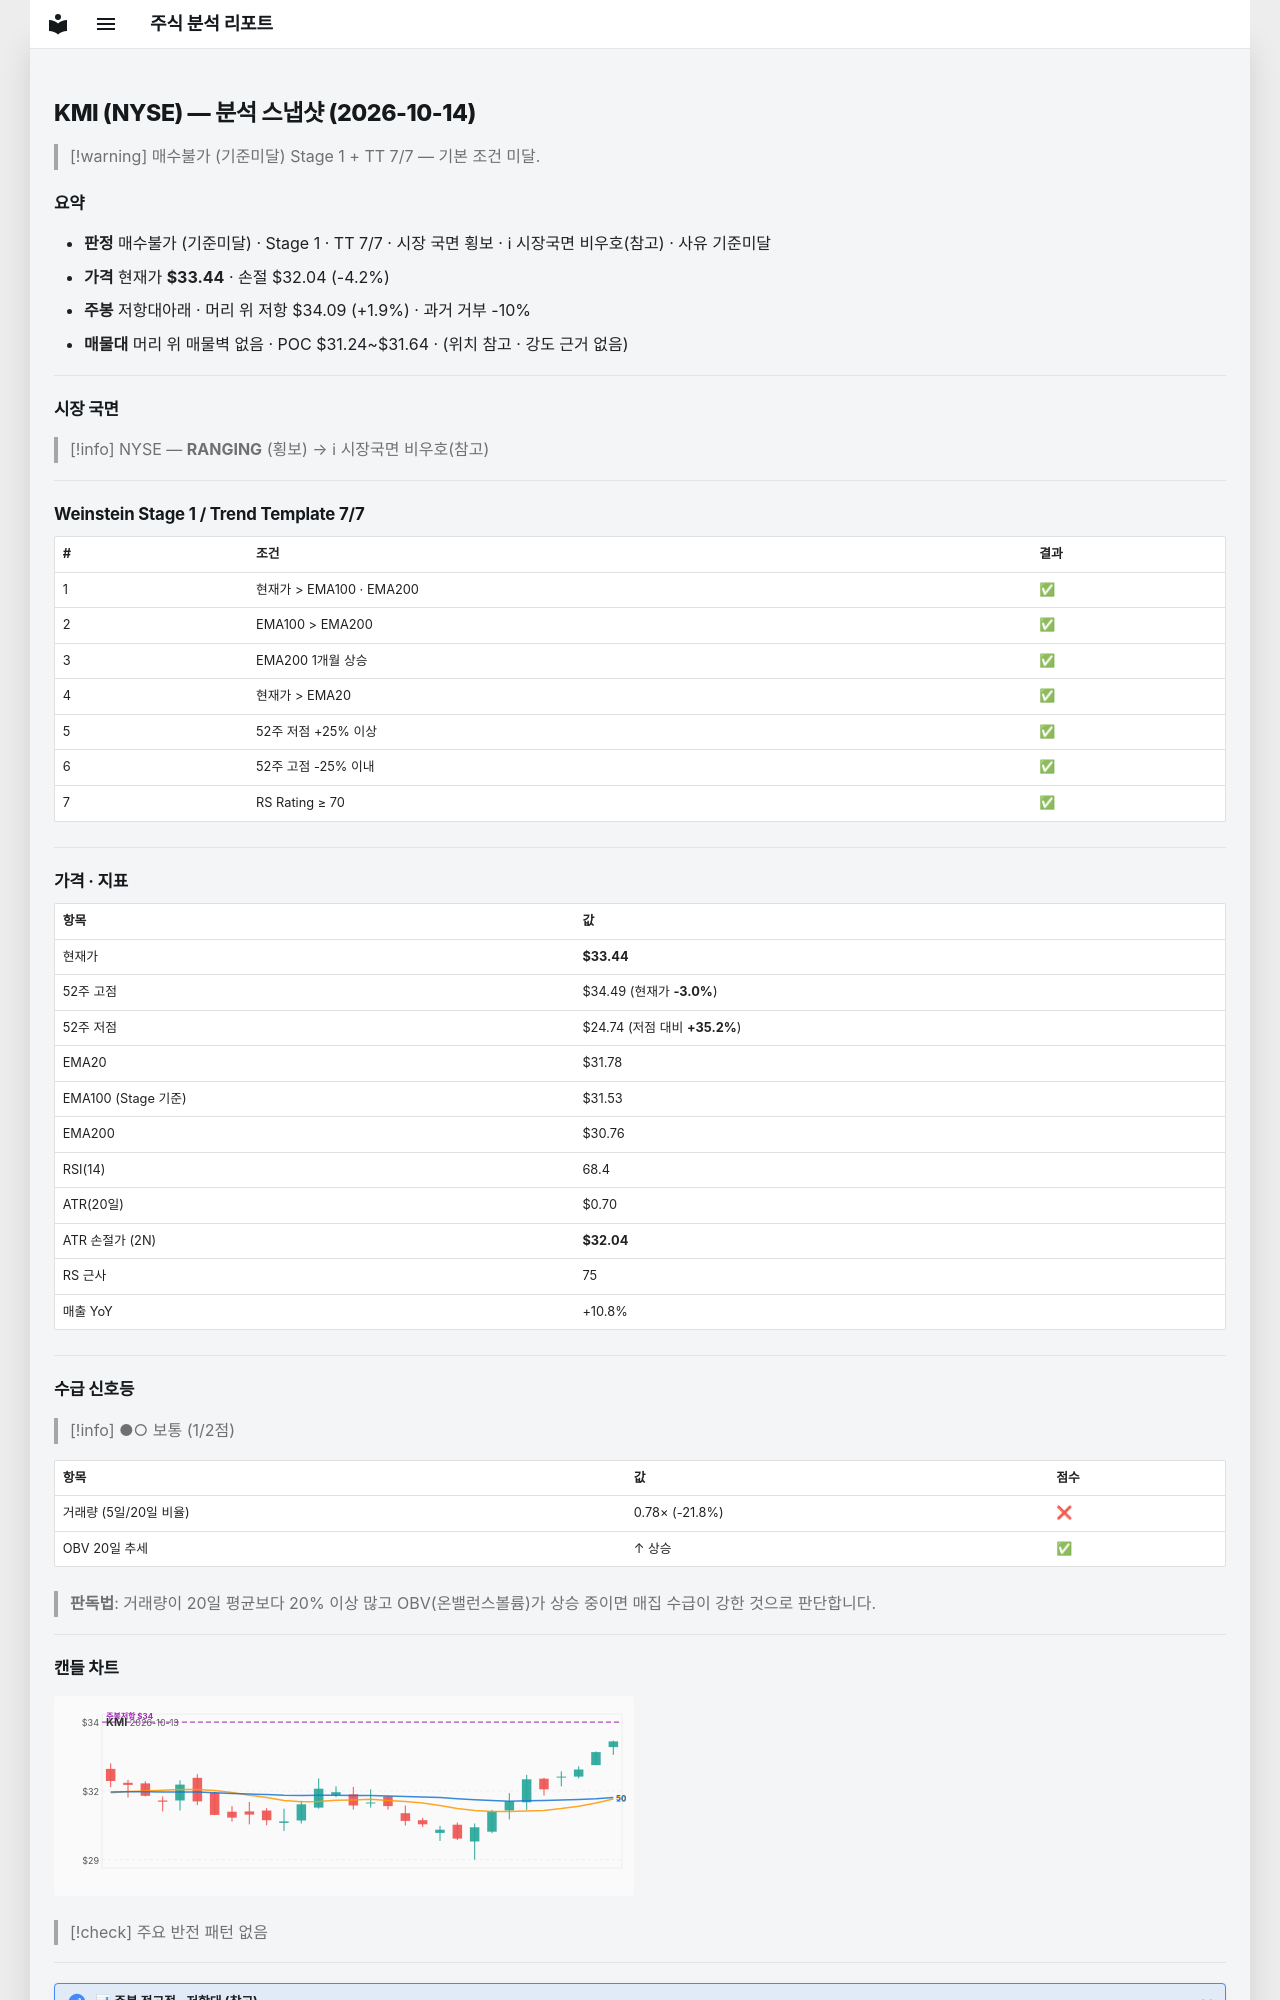

repository: soloandco/stock-reports · page: snapshots/KMI-2026-10-14/index.html · generator: mkdocs

---
type: analysis-snapshot
title: KMI 분석 스냅샷
ticker: KMI
market: NYSE
created: 2026-10-14
updated: 2026-10-14
bar-date: 2026-10-13
verdict: 매수불가
verdict-reason: 기준미달
real-rr: 0.46
sma50-gap-pct: 5.2
weekly-position: 저항대아래
weekly-overhead-price: 34.09
weekly-overhead-pct: 1.9
stage: 1
trend-template-score: 7
tt-max: 7
ma-set: ema-20-100-200
price: 33.44499969482422
stop-price: 32.041339637313364
market-regime: RANGING
supply-demand-score: 1/2
supply-demand-label: 보통
status: tracking
tags:
  - stock-agent
  - watchlist
  - KMI
  - analysis
related:
  - "[[analysis-template]]"
---

# KMI (NYSE) — 분석 스냅샷 (2026-10-14)

> [!warning] 매수불가 (기준미달)
> Stage 1 + TT 7/7 — 기본 조건 미달.

## 요약

- **판정** 매수불가 (기준미달) · Stage 1 · TT 7/7 · 시장 국면 횡보 · ℹ 시장국면 비우호(참고) · 사유 기준미달
- **가격** 현재가 **$33.44** · 손절 $32.04 (-4.2%)
- **주봉** 저항대아래 · 머리 위 저항 $34.09 (+1.9%) · 과거 거부 -10%
- **매물대** 머리 위 매물벽 없음 · POC $31.24~$31.64 · (위치 참고 · 강도 근거 없음)

---

## 시장 국면

> [!info] NYSE — **RANGING** (횡보) → ℹ 시장국면 비우호(참고)

---

## Weinstein Stage 1 / Trend Template 7/7

| # | 조건 | 결과 |
|---|------|------|
| 1 | 현재가 > EMA100 · EMA200 | ✅ |
| 2 | EMA100 > EMA200 | ✅ |
| 3 | EMA200 1개월 상승 | ✅ |
| 4 | 현재가 > EMA20 | ✅ |
| 5 | 52주 저점 +25% 이상 | ✅ |
| 6 | 52주 고점 -25% 이내 | ✅ |
| 7 | RS Rating ≥ 70 | ✅ |

---

## 가격 · 지표

| 항목 | 값 |
|------|---|
| 현재가 | **$33.44** |
| 52주 고점 | $34.49 (현재가 **-3.0%**) |
| 52주 저점 | $24.74 (저점 대비 **+35.2%**) |
| EMA20 | $31.78 |
| EMA100 (Stage 기준) | $31.53 |
| EMA200 | $30.76 |
| RSI(14) | 68.4 |
| ATR(20일) | $0.70 |
| ATR 손절가 (2N) | **$32.04** |
| RS 근사 | 75 |
| 매출 YoY | +10.8% |

---
## 수급 신호등

> [!info] ●○ 보통 (1/2점)

| 항목 | 값 | 점수 |
|------|------|------|
| 거래량 (5일/20일 비율) | 0.78× (-21.8%) | ❌ |
| OBV 20일 추세 | ↑ 상승 | ✅ |

> **판독법**: 거래량이 20일 평균보다 20% 이상 많고 OBV(온밸런스볼륨)가 상승 중이면 매집 수급이 강한 것으로 판단합니다.

---
